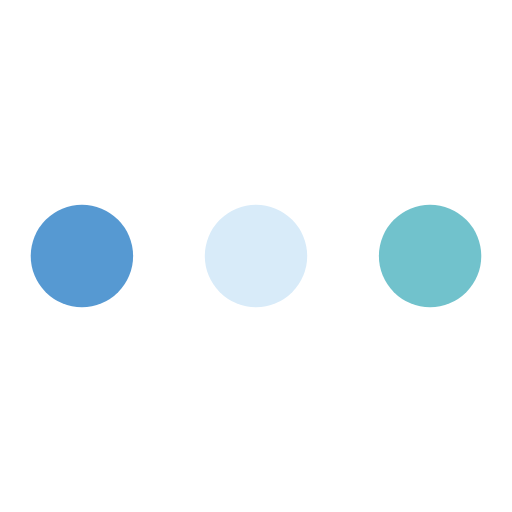
t = 0.00 s
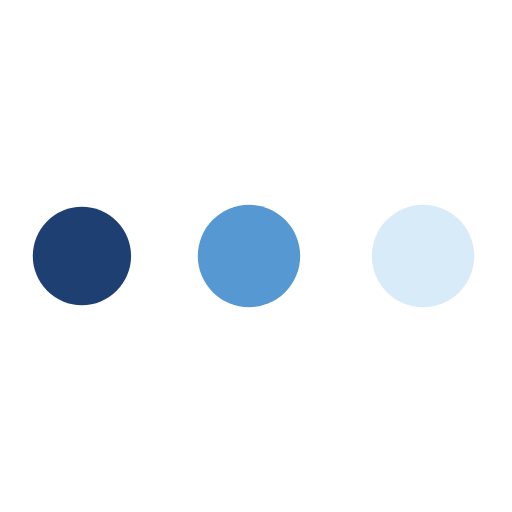
t = 0.56 s
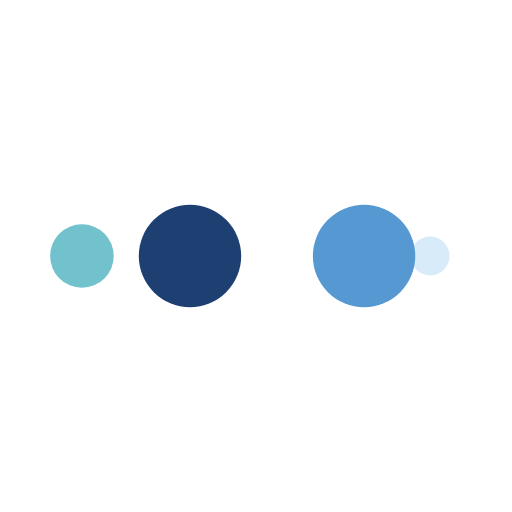
t = 0.94 s
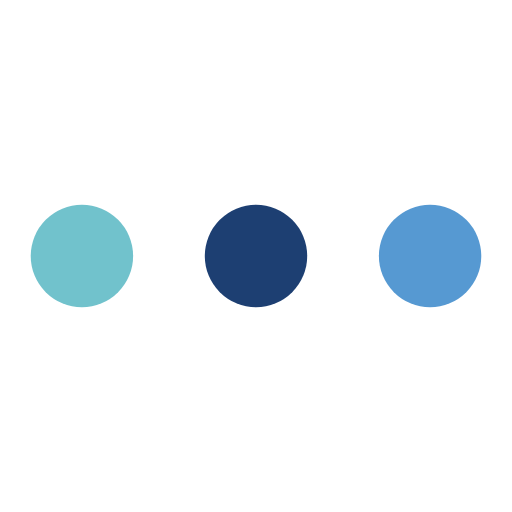
t = 1.50 s
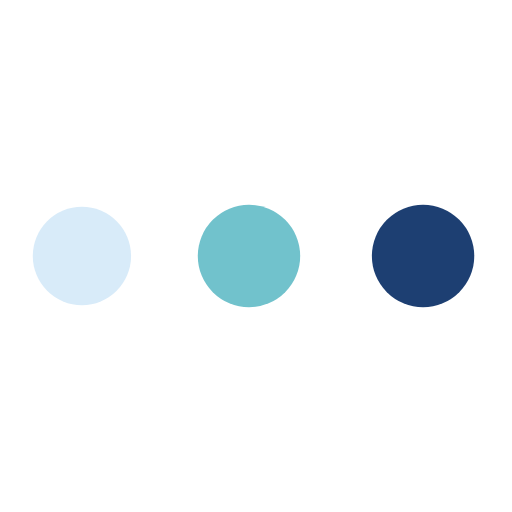
t = 2.06 s
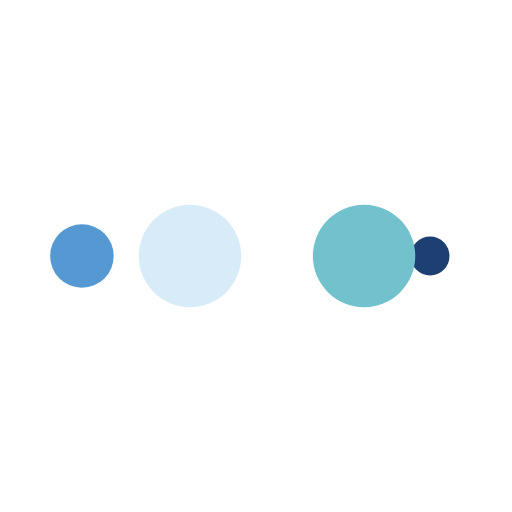
t = 2.44 s

The animated SVG that drew these frames (rendered in a browser with its animation timeline set to each time). Animation: 10 SMIL elements (animate=10); one cycle of 3.00 s, repeats indefinitely.

<svg width="200px"  height="200px"  xmlns="http://www.w3.org/2000/svg" viewBox="0 0 100 100" preserveAspectRatio="xMidYMid" class="lds-ellipsis" style="background: rgba(0, 0, 0, 0) none repeat scroll 0% 0%;"><!--circle(cx="16",cy="50",r="10")--><circle cx="16" cy="50" r="10" fill="#71c2cc"><animate attributeName="r" values="10;0;0;0;0" keyTimes="0;0.25;0.5;0.75;1" keySplines="0 0.5 0.5 1;0 0.5 0.5 1;0 0.5 0.5 1;0 0.5 0.5 1" calcMode="spline" dur="3s" repeatCount="indefinite" begin="0s"></animate><animate attributeName="cx" values="84;84;84;84;84" keyTimes="0;0.25;0.5;0.75;1" keySplines="0 0.5 0.5 1;0 0.5 0.5 1;0 0.5 0.5 1;0 0.5 0.5 1" calcMode="spline" dur="3s" repeatCount="indefinite" begin="0s"></animate></circle><circle cx="16" cy="50" r="10" fill="#d8ebf9"><animate attributeName="r" values="0;10;10;10;0" keyTimes="0;0.25;0.5;0.75;1" keySplines="0 0.5 0.5 1;0 0.5 0.5 1;0 0.5 0.5 1;0 0.5 0.5 1" calcMode="spline" dur="3s" repeatCount="indefinite" begin="-1.5s"></animate><animate attributeName="cx" values="16;16;50;84;84" keyTimes="0;0.25;0.5;0.75;1" keySplines="0 0.5 0.5 1;0 0.5 0.5 1;0 0.5 0.5 1;0 0.5 0.5 1" calcMode="spline" dur="3s" repeatCount="indefinite" begin="-1.5s"></animate></circle><circle cx="16" cy="50" r="10" fill="#5699d2"><animate attributeName="r" values="0;10;10;10;0" keyTimes="0;0.25;0.5;0.75;1" keySplines="0 0.5 0.5 1;0 0.5 0.5 1;0 0.5 0.5 1;0 0.5 0.5 1" calcMode="spline" dur="3s" repeatCount="indefinite" begin="-0.75s"></animate><animate attributeName="cx" values="16;16;50;84;84" keyTimes="0;0.25;0.5;0.75;1" keySplines="0 0.5 0.5 1;0 0.5 0.5 1;0 0.5 0.5 1;0 0.5 0.5 1" calcMode="spline" dur="3s" repeatCount="indefinite" begin="-0.75s"></animate></circle><circle cx="16" cy="50" r="10" fill="#1d3f72"><animate attributeName="r" values="0;10;10;10;0" keyTimes="0;0.25;0.5;0.75;1" keySplines="0 0.5 0.5 1;0 0.5 0.5 1;0 0.5 0.5 1;0 0.5 0.5 1" calcMode="spline" dur="3s" repeatCount="indefinite" begin="0s"></animate><animate attributeName="cx" values="16;16;50;84;84" keyTimes="0;0.25;0.5;0.75;1" keySplines="0 0.5 0.5 1;0 0.5 0.5 1;0 0.5 0.5 1;0 0.5 0.5 1" calcMode="spline" dur="3s" repeatCount="indefinite" begin="0s"></animate></circle><circle cx="16" cy="50" r="10" fill="#71c2cc"><animate attributeName="r" values="0;0;10;10;10" keyTimes="0;0.25;0.5;0.75;1" keySplines="0 0.5 0.5 1;0 0.5 0.5 1;0 0.5 0.5 1;0 0.5 0.5 1" calcMode="spline" dur="3s" repeatCount="indefinite" begin="0s"></animate><animate attributeName="cx" values="16;16;16;50;84" keyTimes="0;0.25;0.5;0.75;1" keySplines="0 0.5 0.5 1;0 0.5 0.5 1;0 0.5 0.5 1;0 0.5 0.5 1" calcMode="spline" dur="3s" repeatCount="indefinite" begin="0s"></animate></circle></svg>